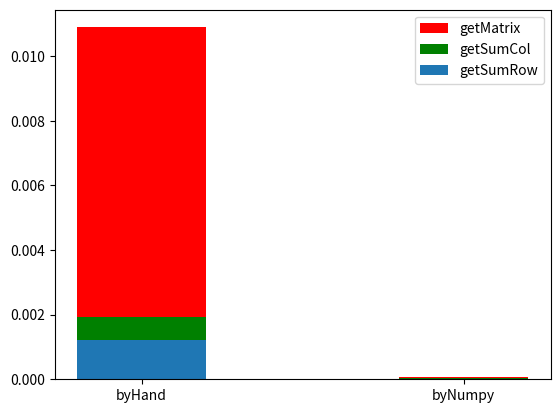

Write the Python code that produced this figure.
from time import perf_counter
import random
import numpy as np
import matplotlib.pyplot as plt
def getMatrixByHand(m,n):
    matrix = []
    for i in range(0,m):
        matrix.append([])
        for j in range(0,n):
            x = np.random.randint(1000)
            matrix[i].append(x)
    return matrix

def getSumColByHand(matrix):
    result = []
    for i in range(0,len(matrix[0])):
        sumA = 0
        for j in range(0,len(matrix)):
            sumA += matrix[j][i]
        result.append(sumA)
    return result

def getSumRowByHand(matrix):
    result = []
    for i in range(0,len(matrix)):
        sumA = 0
        for j in range(0,len(matrix[0])):
            sumA += matrix[i][j]
        result.append(sumA)
    return result

def getMatrixByNumpy(m,n):
    result = np.random.randint(1000, size = (m,n))
    return result

def getSumColByNumpy(matrix):
    result = matrix.sum(axis=0)
    return result

def getSumRowByNumpy(matrix):
    result = matrix.sum(axis=1)
    return result

if __name__ == '__main__':
    matrix = getMatrixByNumpy(100,100)

    startTime1 = perf_counter()
    getMatrixByHand(100,100)
    endTime1 = perf_counter()
    time1 = endTime1-startTime1
    print(time1)

    startTime2 = perf_counter()
    getMatrixByNumpy(100,100)
    endTime2 = perf_counter()
    time2 = endTime2-startTime2
    print(time2)

    startTime3 = perf_counter()
    getSumColByHand(matrix)
    endTime3 = perf_counter()
    time3 = endTime3-startTime3
    print(time3)

    startTime4 = perf_counter()
    getSumColByNumpy(matrix)
    endTime4 = perf_counter()
    time4 = endTime4-startTime4
    print(time4)

    startTime5 = perf_counter()
    getSumRowByHand(matrix)
    endTime5 = perf_counter()
    time5 = endTime5-startTime5
    print(time5)

    startTime6 = perf_counter()
    getSumRowByNumpy(matrix)
    endTime6 = perf_counter()
    time6 = endTime6-startTime6
    print(time6)

def draw_bar():
    names = np.array(['byHand','byNumpy'])
    getMatrix = np.array([time1,time2])
    getSumCol = np.array([time3,time4])
    getSumRow = np.array([time5,time6])
    bar_width = 0.4
    plt.bar(names  ,getMatrix,color='red', width = bar_width, label = 'getMatrix')
    plt.bar(names,getSumCol,color='green', width = bar_width,label = 'getSumCol')
    plt.bar(names , getSumRow, width=bar_width,label = 'getSumRow')
    plt.legend(['getMatrix','getSumCol','getSumRow'])
    plt.show()

draw_bar()
